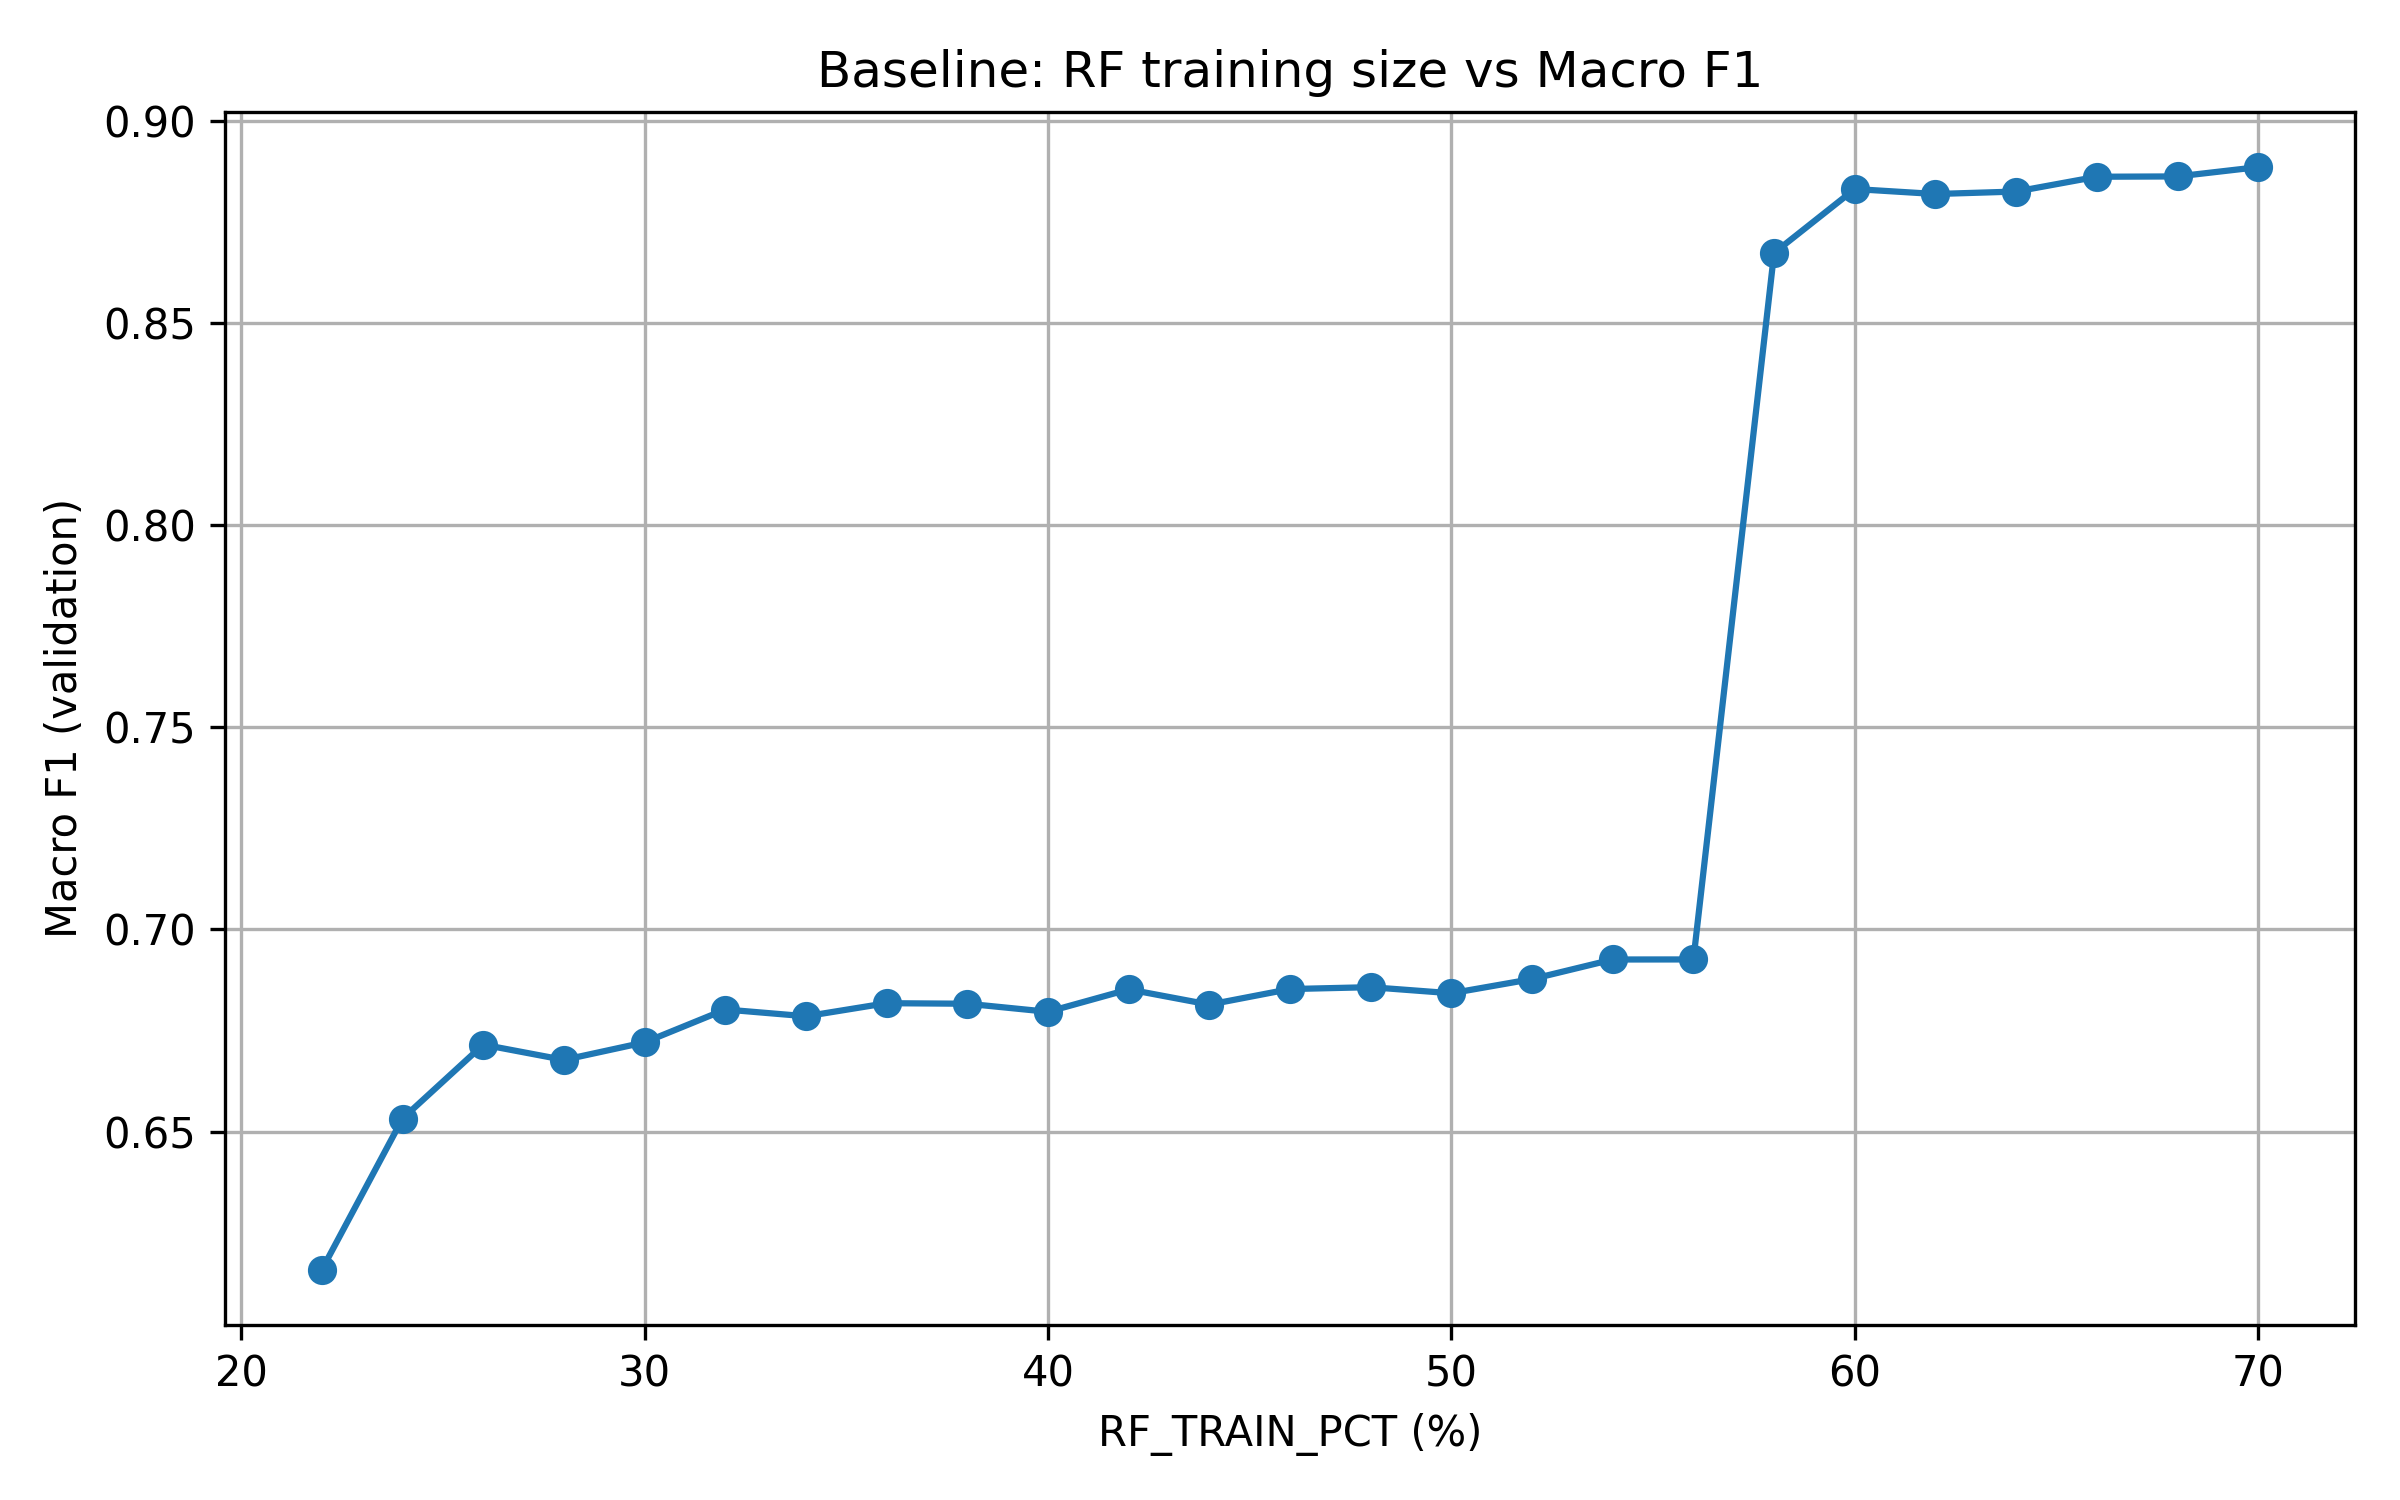

The table this chart was drawn from, first rows:
rf_train_pct, n_train, n_val, macro_f1
0.22, 526, 7905, 0.6158
0.24, 1053, 7905, 0.6532
0.26, 1582, 7905, 0.6715
0.28, 2108, 7905, 0.6677
0.3, 2635, 7905, 0.6721
0.32, 3162, 7905, 0.6802
0.34, 3690, 7905, 0.6785
0.36, 4217, 7905, 0.6818
0.38, 4744, 7905, 0.6816
0.4, 5271, 7905, 0.6796
0.42, 5798, 7905, 0.6852
0.44, 6325, 7905, 0.6814
0.46, 6853, 7905, 0.6853
0.48, 7379, 7905, 0.6857
0.5, 7904, 7905, 0.6842
0.52, 8435, 7905, 0.6877
0.54, 8961, 7905, 0.6926
0.56, 9489, 7905, 0.6926
0.58, 10016, 7905, 0.8674
0.6, 10542, 7905, 0.8832
0.62, 11070, 7905, 0.882
0.64, 11597, 7905, 0.8826
0.66, 12124, 7905, 0.8863
0.68, 12652, 7905, 0.8864
0.7, 13178, 7905, 0.8887
